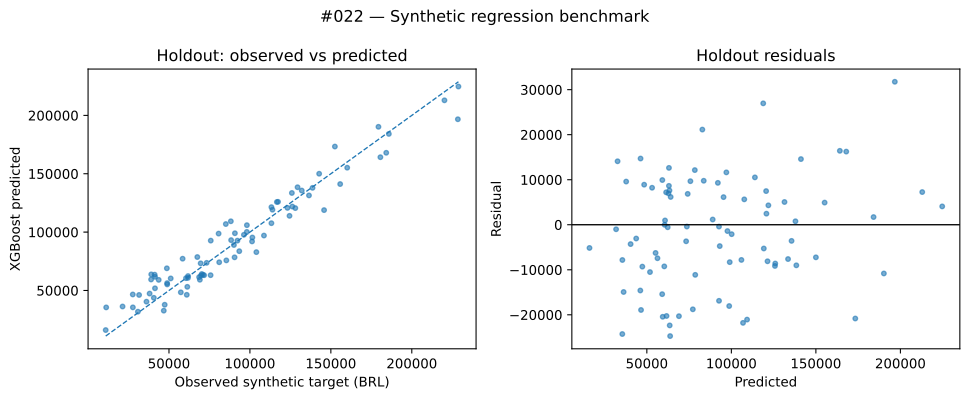

The file beside this chart, header and first rows:
sample_id, age_years, odometer_km, service_score, incident_count, battery_health_pct, original_price_brl, powertrain, target_value
P022-00000, 9.386, 264557, 57.54, 1, 89.69, 149764, diesel, 53658
P022-00001, 10.63, 160920, 98.88, 1, 62.24, 291976, hybrid, 101677
P022-00002, 9.195, 216503, 44.26, 0, 65.03, 182948, electric, 75713
P022-00003, 11.58, 159017, 51.52, 1, 90.22, 104775, gasoline, 11213
P022-00004, 11.65, 150552, 33.05, 0, 62.99, 264526, electric, 77643
P022-00005, 1.165, 108322, 85.72, 4, 71.8, 144164, electric, 100630
P022-00006, 1.635, 158009, 61.26, 1, 73.33, 216088, gasoline, 153013
P022-00007, 11.68, 145413, 33.69, 2, 62.78, 291989, diesel, 61182
P022-00008, 7.873, 244194, 49.99, 2, 63.61, 198715, diesel, 27727
P022-00009, 2.915, 214650, 34.29, 0, 79.63, 151611, hybrid, 85329
P022-00010, 0.6519, 79069, 36, 2, 62.56, 211517, hybrid, 177400
P022-00011, 6.991, 253048, 71.78, 1, 69.12, 300777, diesel, 126809
P022-00012, 6.452, 66658, 75.64, 0, 94.2, 95040, gasoline, 58254
P022-00013, 11.23, 203417, 44.8, 0, 66.92, 255298, gasoline, 77176
P022-00014, 11.71, 67767, 90.79, 1, 95.45, 316452, hybrid, 90731
P022-00015, 5.432, 110514, 64.63, 3, 98.92, 228743, diesel, 107180
P022-00016, 9.15, 124712, 47.62, 3, 86.56, 184960, electric, 76316
P022-00017, 5.466, 191527, 40.44, 1, 83.79, 119662, gasoline, 71704
P022-00018, 6.811, 276347, 37.01, 3, 90.2, 263991, gasoline, 83107
P022-00019, 5.402, 210997, 48.54, 0, 81.78, 108356, gasoline, 61783
P022-00020, 11.25, 80964, 38.21, 0, 64.86, 161271, hybrid, 54185
P022-00021, 7.55, 39855, 43.53, 0, 97.98, 93251, electric, 59110
P022-00022, 8.526, 120450, 36.39, 0, 98.97, 338623, diesel, 145811
P022-00023, 10.97, 130021, 60.26, 1, 95.25, 300645, hybrid, 84443
P022-00024, 5.347, 128664, 42.48, 1, 90.79, 157837, diesel, 87947
P022-00025, 6.372, 15430, 74.9, 1, 77.87, 165852, hybrid, 75806
P022-00026, 2.038, 247927, 76.67, 3, 86.66, 156941, electric, 113252
P022-00027, 10.13, 181910, 82.53, 3, 80.72, 279463, hybrid, 73271
P022-00028, 8.701, 5488, 47.72, 2, 90.79, 90430, gasoline, 21330
P022-00029, 8.68, 254867, 60.94, 3, 59.56, 217429, gasoline, 69090
P022-00030, 0.5229, 91503, 95.76, 4, 81.43, 122738, gasoline, 95678
P022-00031, 11.62, 20083, 76.79, 2, 99.99, 276878, gasoline, 78765
P022-00032, 3.317, 183277, 78.25, 4, 84.96, 278401, gasoline, 145060
P022-00033, 9.603, 19001, 87.11, 1, 80.23, 94121, diesel, 50736
P022-00034, 0.3677, 14711, 55.17, 1, 66.46, 186159, electric, 192228
P022-00035, 10.88, 248952, 95.02, 0, 86.38, 274794, gasoline, 83562
P022-00036, 8.797, 74876, 39.08, 2, 72.13, 169248, electric, 63447
P022-00037, 8.8, 44240, 99.39, 2, 60.32, 131599, gasoline, 52379
P022-00038, 3.123, 153972, 43.57, 2, 67.99, 121485, hybrid, 72975
P022-00039, 2.117, 55854, 56.67, 2, 99.97, 73313, gasoline, 59850
P022-00040, 2.608, 264369, 34.31, 0, 71.45, 246651, electric, 152099
P022-00041, 4.544, 37764, 65.77, 4, 59, 276969, gasoline, 150230
P022-00042, 11.3, 196138, 98.38, 2, 66.72, 175512, gasoline, 61004
P022-00043, 7.586, 176624, 55.12, 2, 94.93, 325412, diesel, 136488
P022-00044, 6.479, 50266, 53.19, 3, 76.36, 153764, gasoline, 66230
P022-00045, 8.078, 136920, 77.46, 2, 63.49, 172597, hybrid, 61989
P022-00046, 9.77, 77019, 92.98, 0, 92.99, 234830, hybrid, 94342
P022-00047, 9.683, 201812, 76.56, 2, 85.26, 288528, electric, 96290
P022-00048, 1.239, 88106, 61.28, 1, 72.27, 191494, electric, 179916
P022-00049, 9.212, 176120, 59.43, 4, 99.73, 214033, diesel, 43657
P022-00050, 5.948, 70809, 74.81, 3, 95.37, 284768, gasoline, 141540
P022-00051, 6.434, 117859, 68.09, 2, 69.13, 78194, gasoline, 28364
P022-00052, 2.509, 42244, 68.86, 3, 67.07, 279735, gasoline, 206774
P022-00053, 0.4761, 62673, 51.41, 2, 94.68, 283910, hybrid, 253298
P022-00054, 3.327, 35217, 79.59, 1, 65.44, 113031, diesel, 84060
P022-00055, 2.423, 51950, 83.71, 0, 64.72, 271438, gasoline, 210388
P022-00056, 10.72, 162945, 44, 1, 61.21, 263764, electric, 83527
P022-00057, 2.004, 36767, 91.11, 2, 85.96, 285991, electric, 225384
P022-00058, 5.799, 257441, 81.51, 0, 63.85, 268262, gasoline, 128039
P022-00059, 8.296, 157518, 86.3, 0, 90.03, 155165, diesel, 78245
... 360 more rows
